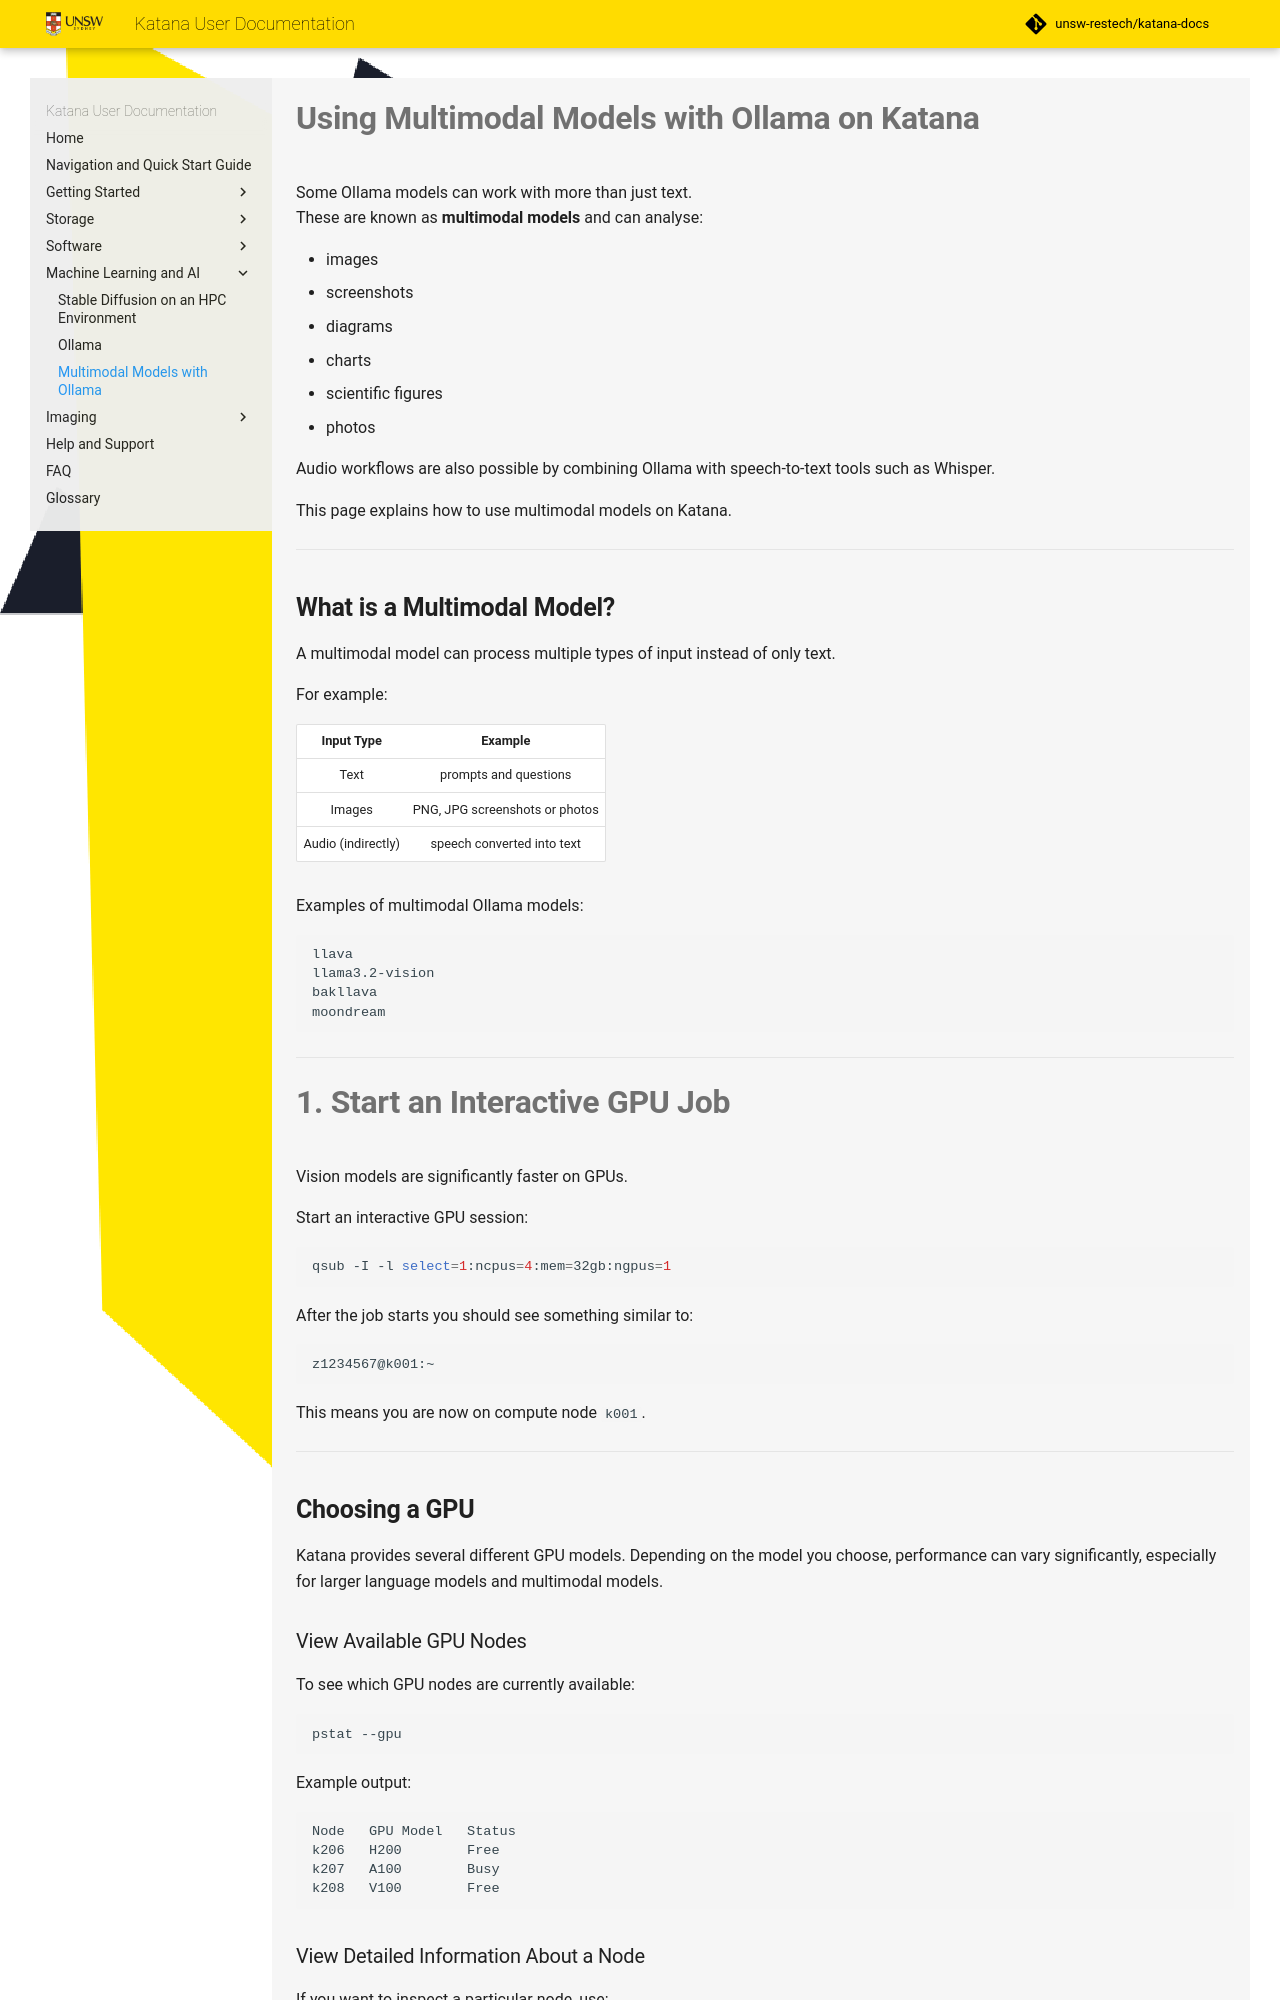

repository: jscgh/unsw-restech.github.io · page: AI_in_Katana/MultiModalOllama/index.html · generator: mkdocs

title: Multimodal Models with Ollama

<h1>Using Multimodal Models with Ollama on Katana</h1>

Some Ollama models can work with more than just text.  
These are known as **multimodal models** and can analyse:

- images
- screenshots
- diagrams
- charts
- scientific figures
- photos

Audio workflows are also possible by combining Ollama with speech-to-text tools such as Whisper.

This page explains how to use multimodal models on Katana.

---

<h2>What is a Multimodal Model?</h2>

A multimodal model can process multiple types of input instead of only text.

For example:

| Input Type | Example |
|---|---|
| Text | prompts and questions |
| Images | PNG, JPG screenshots or photos |
| Audio (indirectly) | speech converted into text |

Examples of multimodal Ollama models:

```text
llava
llama3.2-vision
bakllava
moondream
```

---

<h1>1. Start an Interactive GPU Job</h1>

Vision models are significantly faster on GPUs.

Start an interactive GPU session:

```bash
qsub -I -l select=1:ncpus=4:mem=32gb:ngpus=1
```

After the job starts you should see something similar to:

```text
z1234567@k001:~
```

This means you are now on compute node `k001`.

---

<h2>Choosing a GPU</h2>
